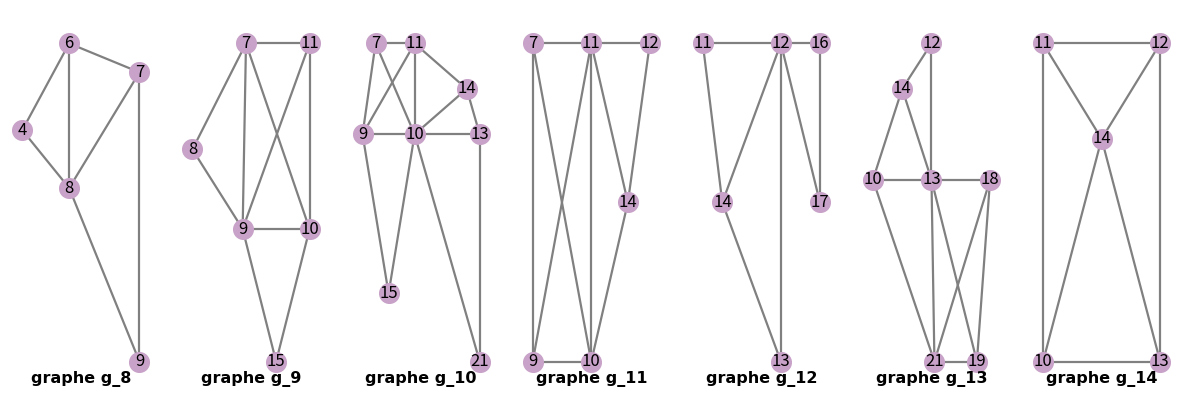

Source code (Python):
import matplotlib.pyplot as plt
import networkx as nx                  

# Graphe 8 associé au sommet 8
G_8 = nx.Graph()                #pour générer un graphe G_8 vide à l'aide de la bibliothèque networkx
A8= [(4,6),(4,8),(6,7),(6,8),(7,8),(7,9),(8,9)]        #ensemble des aretes entre les neouds
G_8.add_edges_from(A8)          #ajouter les aretes au graphe G_8

# Graphe 9 associé au sommet 9
G_9= nx.Graph()                 #générer un graphe vide G_9
A9= [(7,8),(7,9),(7,10),(7,11),(8,9),(9,10),(9,11),(10,11),(9,15),(10,15)]      
G_9.add_edges_from(A9)

# Graphe 10 associé au sommet 10
G_10= nx.Graph()               #initialiser par un graphe G_10 vide          
A10=[(7,9),(7,10),(7,11),(9,10),(9,11),(9,15),(10,11),(10,13),(10,14),(10,15),(10,21),(11,14),(13,14),(13,21)]
G_10.add_edges_from(A10)         #ajouter les aretes au graphe à l'aide de la fonction add_edges de networkx

#Graphe 11 associé au sommet 11 
G_11 = nx.Graph()
A11= [(7,11),(7,9),(7,10),(9,10),(9,11),(10,11),(10,14),(11,12),(11,14),(12,14)]
G_11.add_edges_from(A11)                  


#Graphe g_12 associé au sommet 12

G_12 = nx.Graph()
A12= [(11,12),(11,14),(12,13),(12,14),(12,16),(12,17),(13,14),(16,17)]
G_12.add_edges_from(A12)

#Graphe g_13 associé au sommet 13

G_13 = nx.Graph()
A13= [(10,13),(10,14),(10,21),(13,14),(13,12),(13,21),(13,18),(13,19),(12,14),(18,19),(18,21),(19,21)]
G_13.add_edges_from(A13)                  


#Graphe g_14 associé au sommet 14

G_14= nx.Graph()
A14= [(10,11),(10,14),(10,13),(11,12),(11,14),(13,14),(12,13),(12,14)]
G_14.add_edges_from(A14)      




# Create the figure 

f, nb_col = plt.subplots(figsize=(15,5), ncols=7,)   #créer une figure f de taille (15x6) divisée en 7 colonnes pour les 7 sous-figures.


position8 =nx.spring_layout(G_8)                   #cette fonction nous aide à positionner les neouds d'une manière circulaire pour ordonner la sous figure résultante. 
#the positions of each node 
position8[4]=[0,4]
position8[6]=[2,5.5]
position8[7]=[5,5]
position8[8]=[2,3]
position8[9]=[5,0]
nx.draw(G_8,position8, with_labels=True,ax=nb_col[0],node_size=200, node_color='#C8A2C8',edge_color='gray',width=1.6)  #dessiner G_1 dans la première colonne en utilisant la position 1,sans affichier les numéros des noeuds, avec des aretes d'épaisseur 1.5
nb_col[0].set_title("graphe g_8", fontsize=11.5, fontfamily="Times New Roman",fontweight="bold",y=0.009)   #titre de sous-figure, placé en bas

position9=nx.spring_layout(G_9)
#the positions of each node 

position9[8]=[0,4]
position9[9]=[3,2.5]
position9[10]=[7,2.5]
position9[11]=[7,6]
position9[7]=[3.2,6]
position9[15]=[5,0]

nx.draw(G_9, position9,with_labels=True, ax=nb_col[1],node_size=200,node_color='#C8A2C8',edge_color='gray',width=1.6)
nb_col[1].set_title("graphe g_9", fontsize=11.5, fontfamily="Times New Roman",fontweight="bold",y=0.009)   

position10=nx.spring_layout(G_10)
position10[7]=[1,7]
position10[9]=[0,5]
position10[10]=[4,5]
position10[11]=[4,7]
position10[13]=[9,5]
position10[14]=[8,6]
position10[15]=[2,1.5]
position10[21]=[9,0]


nx.draw(G_10, position10,with_labels=True,ax=nb_col[2],node_size=200,node_color='#C8A2C8',edge_color='gray',width=1.6)
nb_col[2].set_title("graphe g_10", fontsize=11.5, fontfamily="Times New Roman",fontweight="bold",y=0.009)   

position11=nx.spring_layout(G_11)
position11[9]=[0,0]
position11[7]=[0,6]
position11[10]=[4,0]
position11[11]=[4,6]
position11[12]=[8,6]
position11[14]=[6.5,3]

nx.draw(G_11, position11, with_labels= True,ax=nb_col[3],node_size=200, node_color='#C8A2C8',edge_color='gray',width=1.6)
nb_col[3].set_title("graphe g_11", fontsize=11.5, fontfamily="Times New Roman",fontweight="bold",y=0.009)   

position12=nx.spring_layout(G_12)
position12[11]=[0,6]
position12[13]=[6,0]
position12[14]=[1.5,3]
position12[12]=[6,6]
position12[16]=[9,6]
position12[17]=[9,3]


nx.draw(G_12, position12, with_labels= True,ax=nb_col[4],node_size=200, node_color='#C8A2C8',edge_color='gray',width=1.6)
nb_col[4].set_title("graphe g_12", fontsize=11.5, fontfamily="Times New Roman",fontweight="bold",y=0.009)   

position13=nx.spring_layout(G_13)
position13[10]=[0,4]
position13[12]=[4,7]
position13[13]=[4,4]
position13[14]=[2,6]
position13[18]=[8,4]
position13[19]=[7.1,0]
position13[21]=[4.2,0]

nx.draw(G_13, position13, with_labels= True,ax=nb_col[5],node_size=200, node_color='#C8A2C8',edge_color='gray',width=1.6)
nb_col[5].set_title("graphe g_13", fontsize=11.5, fontfamily="Times New Roman",fontweight="bold",y=0.009)   

position14=nx.spring_layout(G_14)
position14[10]=[0,0]
position14[11]=[0,5]
position14[12]=[5,5]
position14[13]=[5,0]
position14[14]=[2.5,3.5]
nx.draw(G_14, position14, with_labels= True,ax=nb_col[6],node_size=200, node_color='#C8A2C8',edge_color='gray',width=1.6)
nb_col[6].set_title("graphe g_14", fontsize=11.5, fontfamily="Times New Roman",fontweight="bold",y=0.009)   

plt.show()      #fonction d'affichage de la figure 
